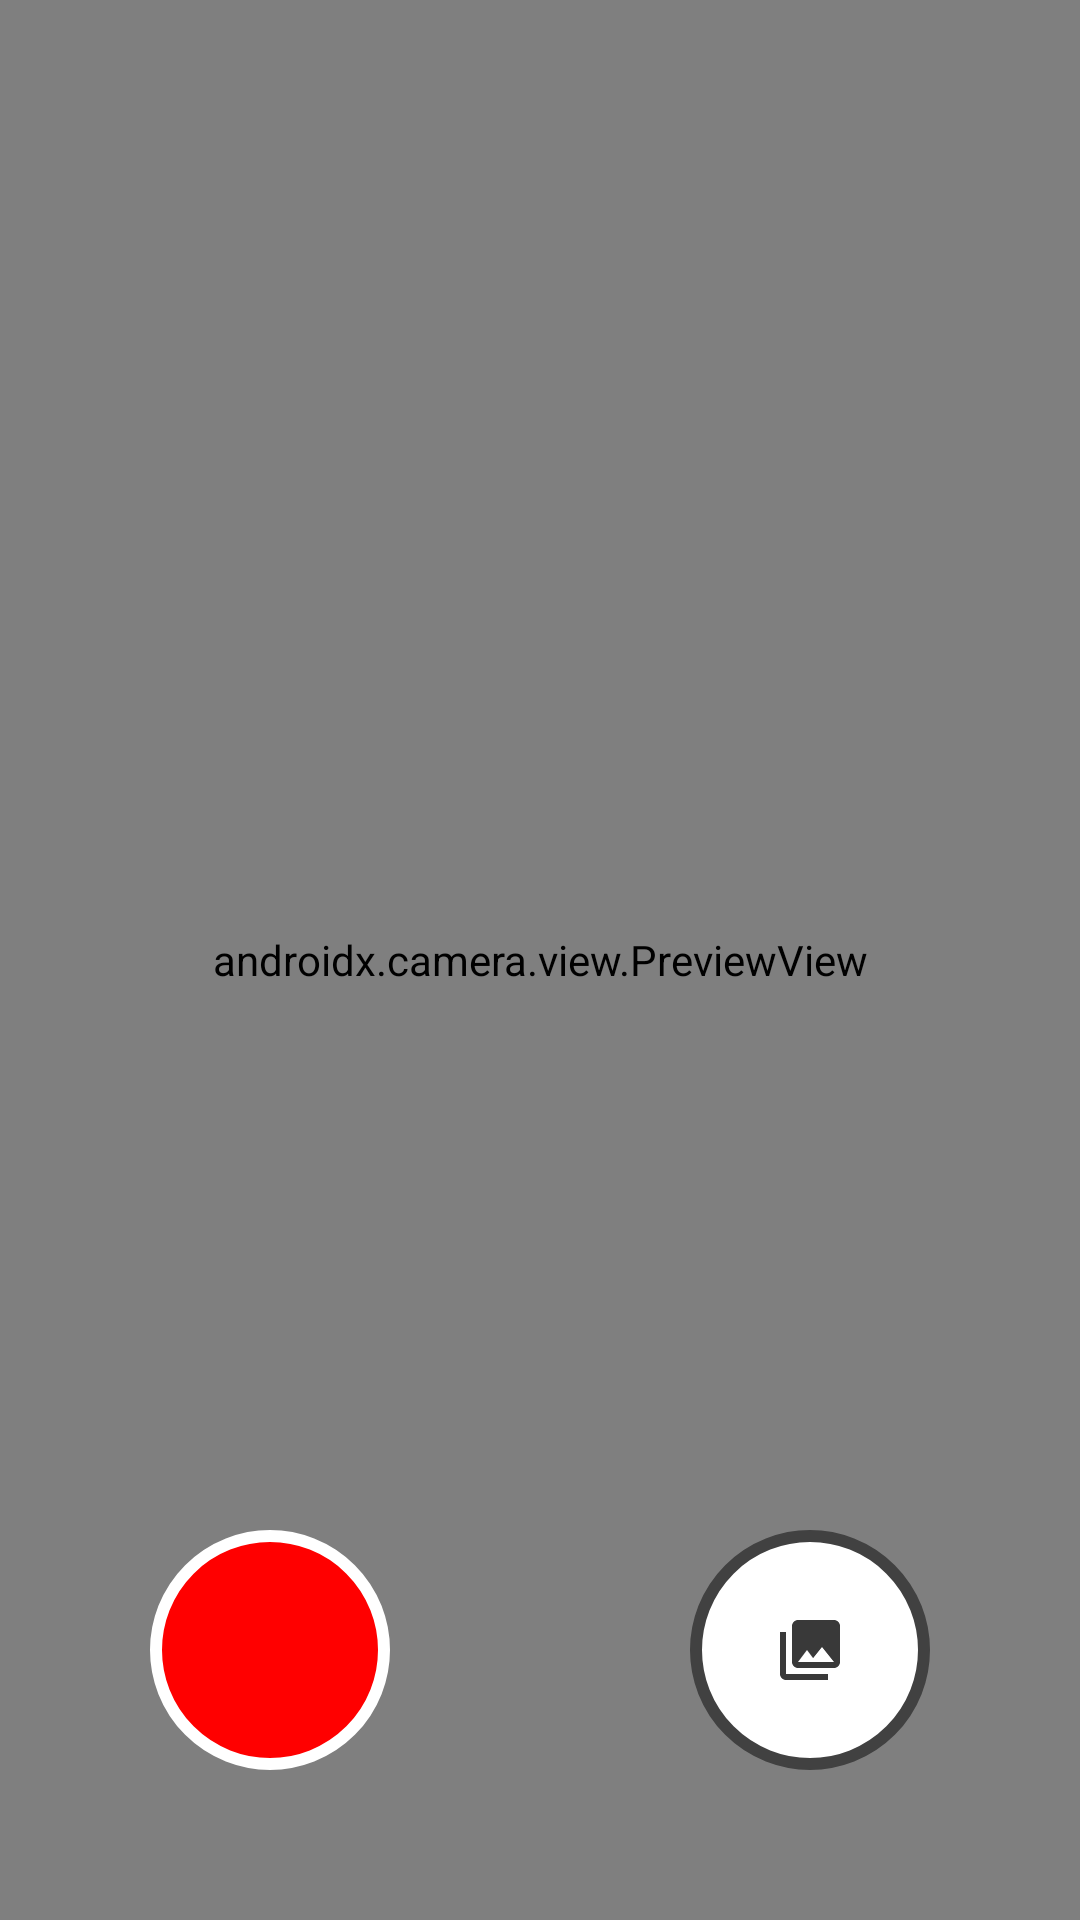

Here is an Android app screen rendered from its layout file. Give the layout XML and the strings, colors and styles it references.
<!-- AndroidManifest.xml: application theme Theme.FassoFoto -->
<!-- res/layout/activity_camera_xactivity.xml -->
<?xml version="1.0" encoding="utf-8"?>
<androidx.constraintlayout.widget.ConstraintLayout xmlns:android="http://schemas.android.com/apk/res/android"
    xmlns:app="http://schemas.android.com/apk/res-auto"
    xmlns:tools="http://schemas.android.com/tools"
    android:layout_width="match_parent"
    android:layout_height="match_parent"
    tools:context=".camerax.CameraXActivity">

    <androidx.camera.view.PreviewView
        android:id="@+id/viewFinder"
        android:layout_width="match_parent"
        android:layout_height="match_parent" />

    <ImageButton
        android:id="@+id/image_capture_button"
        android:layout_width="80dp"
        android:layout_height="80dp"
        android:layout_marginHorizontal="50dp"
        android:layout_marginBottom="50dp"
        android:background="@drawable/camera_button_background"
        android:contentDescription="@string/tirar_foto"
        android:src="@drawable/ic_take_photo"
        app:layout_constraintBottom_toBottomOf="parent"
        app:layout_constraintEnd_toStartOf="@id/vertical_centerline"
        app:layout_constraintStart_toStartOf="parent" />


    <ImageButton
        android:id="@+id/video_capture_button"
        android:layout_width="80dp"
        android:layout_height="80dp"
        android:layout_marginHorizontal="50dp"
        android:layout_marginBottom="50dp"
        android:background="@drawable/gallery_button_background"
        android:clickable="true"
        android:contentDescription="@string/tirar_foto"
        android:focusable="true"
        android:src="@drawable/ic_gallery"
        app:layout_constraintBottom_toBottomOf="parent"
        app:layout_constraintEnd_toEndOf="parent"
        app:layout_constraintStart_toStartOf="@id/vertical_centerline" />


    <androidx.constraintlayout.widget.Guideline
        android:id="@+id/vertical_centerline"
        android:layout_width="wrap_content"
        android:layout_height="wrap_content"
        android:orientation="vertical"
        app:layout_constraintGuide_percent=".50" />

</androidx.constraintlayout.widget.ConstraintLayout>
<!-- resources referenced by this layout -->
<resources>
  <!-- drawable camera_button_background (drawable) -->
  <?xml version="1.0" encoding="utf-8"?>
  <selector xmlns:android="http://schemas.android.com/apk/res/android">
      <item android:drawable="@drawable/camera_button_pressed" android:state_pressed="true" />
      <item android:drawable="@drawable/camera_button_normal" />
  </selector>
  <!-- drawable gallery_button_background (drawable) -->
  <?xml version="1.0" encoding="utf-8"?>
  <selector xmlns:android="http://schemas.android.com/apk/res/android">
      <item android:state_pressed="true">
          <shape android:shape="oval">
              <solid android:color="#717171" />
              <stroke android:width="4dp" android:color="#414141" />
          </shape>
      </item>
  
      <item>
          <shape android:shape="oval">
              <solid android:color="#FFFFFF" />
              <stroke android:width="4dp" android:color="#414141" />
          </shape>
      </item>
  </selector>
  <!-- drawable ic_gallery (drawable) -->
  <vector android:height="24dp" android:tint="#393939"
      android:viewportHeight="24" android:viewportWidth="24"
      android:width="24dp" xmlns:android="http://schemas.android.com/apk/res/android">
      <path android:fillColor="@android:color/white" android:pathData="M22,16L22,4c0,-1.1 -0.9,-2 -2,-2L8,2c-1.1,0 -2,0.9 -2,2v12c0,1.1 0.9,2 2,2h12c1.1,0 2,-0.9 2,-2zM11,12l2.03,2.71L16,11l4,5L8,16l3,-4zM2,6v14c0,1.1 0.9,2 2,2h14v-2L4,20L4,6L2,6z"/>
  </vector>
  <string name="tirar_foto">Tirar foto</string>
  <style name="Theme.FassoFoto" parent="android:Theme.Material.Light.NoActionBar" />
  <!-- drawable camera_button_pressed (drawable) -->
  <?xml version="1.0" encoding="utf-8"?>
  <shape xmlns:android="http://schemas.android.com/apk/res/android"
      android:shape="oval">
      <solid android:color="#FFFFFF" />
      <stroke
          android:width="4dp"
          android:color="#777777" />
  </shape>
  <!-- drawable camera_button_normal (drawable) -->
  <?xml version="1.0" encoding="utf-8"?>
  <shape xmlns:android="http://schemas.android.com/apk/res/android"
      android:shape="oval">
      <solid android:color="#FF0000" />
      <stroke
          android:width="4dp"
          android:color="#FFFFFF" />
  </shape>
</resources>
